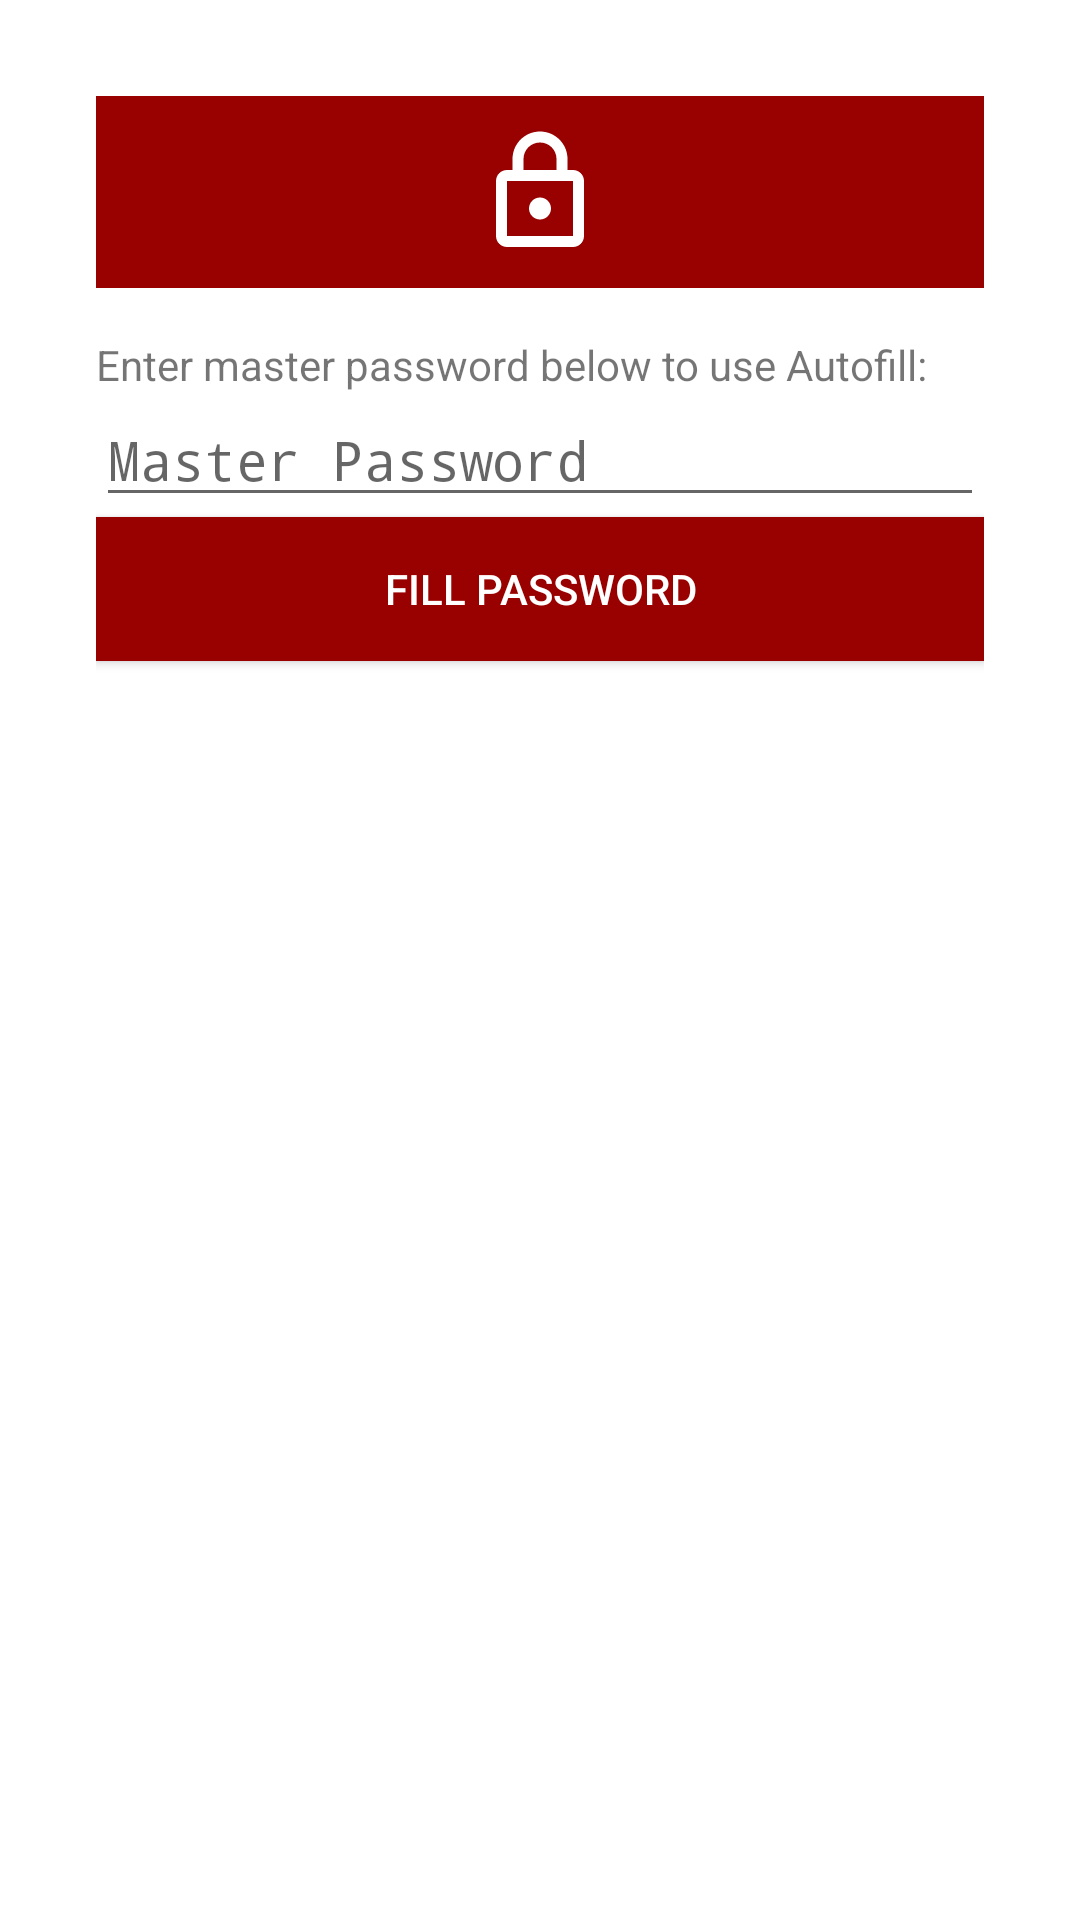

This screen was rendered from an Android layout file. Write that file and the resources it references.
<!-- AndroidManifest.xml: activity theme Theme.AppCompat.Light.Dialog -->
<!-- res/layout/autofill_dialog.xml -->
<?xml version="1.0" encoding="utf-8"?>
<LinearLayout xmlns:android="http://schemas.android.com/apk/res/android"
    xmlns:app="http://schemas.android.com/apk/res-auto"
    xmlns:tools="http://schemas.android.com/tools"
    android:layout_width="match_parent"
    android:layout_height="match_parent"
    android:padding="16dp"
    android:orientation="vertical">

    <ImageView
        android:id="@+id/autoFillLogo"
        android:layout_width="match_parent"
        android:layout_height="64dp"
        android:adjustViewBounds="true"
        android:background="@color/DTU"
        android:contentDescription="@string/app_name"
        android:paddingTop="10dp"
        android:paddingBottom="10dp"
        android:scaleType="fitCenter"
        android:src="@drawable/logo_icon_white" />

    <TextView
        android:id="@+id/autoFillText"
        android:layout_width="match_parent"
        android:layout_height="wrap_content"
        android:layout_marginTop="16dp"
        android:text="Enter master password below to use Autofill:" />

    <EditText
        android:id="@+id/autoFillInput"
        android:layout_width="match_parent"
        android:layout_height="wrap_content"
        android:ems="10"
        android:hint="Master Password"
        android:importantForAutofill="no"
        android:inputType="textPassword" />

    <Button
        android:id="@+id/autoFillBtn"
        android:layout_width="match_parent"
        android:layout_height="wrap_content"
        android:background="@color/DTU"
        android:text="Fill Password"
        android:textColor="@color/white" />
</LinearLayout>
<!-- resources referenced by this layout -->
<resources>
  <color name="DTU">#990000</color>
  <color name="white">#FFFFFF</color>
  <!-- drawable logo_icon_white (drawable) -->
  <?xml version="1.0" encoding="utf-8"?>
  <vector xmlns:android="http://schemas.android.com/apk/res/android"
      android:width="24dp"
      android:height="24dp"
      android:viewportWidth="24"
      android:viewportHeight="24">
      <path
          android:fillColor="#FFF"
          android:pathData="M18 8h-1V6c0-2.76-2.24-5-5-5S7 3.24 7 6v2H6c-1.1 0-2 0.9-2 2v10c0 1.1 0.9 2 2 2h12c1.1 0 2-0.9 2-2V10c0-1.1-0.9-2-2-2zM9 6c0-1.66 1.34-3 3-3s3 1.34 3 3v2H9V6zm9 14H6V10h12v10zm-6-3c1.1 0 2-0.9 2-2s-0.9-2-2-2-2 0.9-2 2 0.9 2 2 2z" />
  </vector>
  <string name="app_name">PassVault</string>
</resources>
